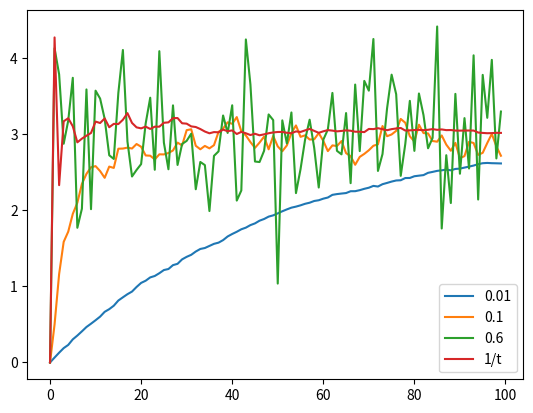

Python code for this plot:
import numpy as np
import matplotlib.pyplot as plt

def fun(x):
    return (x - 3)**2

def dfun(x):
    return 2*(x - 3)

def dfun_stoch(x):
    return 2*(x - 3) + np.random.normal()

x = np.linspace(-10,10)
plt.plot(x, fun(x))
plt.savefig("quadratic.pdf")
plt.clf()


for alpha in [0.01, 0.1, 0.6]:
    n_iterations = 100
    x = np.zeros(n_iterations)
    for t in range(n_iterations - 1):
        x[t+1] = x[t] - alpha * dfun(x[t])
    plt.plot(x)

plt.legend([0.01, 0.1, 0.6])
plt.savefig("gradient-descent.pdf")

plt.clf()
for alpha in [0.01, 0.1, 0.6]:
    n_iterations = 100
    x = np.zeros(n_iterations)
    for t in range(n_iterations - 1):
        x[t+1] = x[t] - alpha * dfun_stoch(x[t])
    plt.plot(x)


for alpha in [1]:
    x = np.zeros(n_iterations)
    for t in range(n_iterations - 1):
        x[t+1] = x[t] - (alpha/(alpha+t)) * dfun_stoch(x[t])
    plt.plot(x)

plt.legend([0.01, 0.1, 0.6, "1/t"])
plt.savefig("stochastic-gradient-descent.pdf")

    
    

